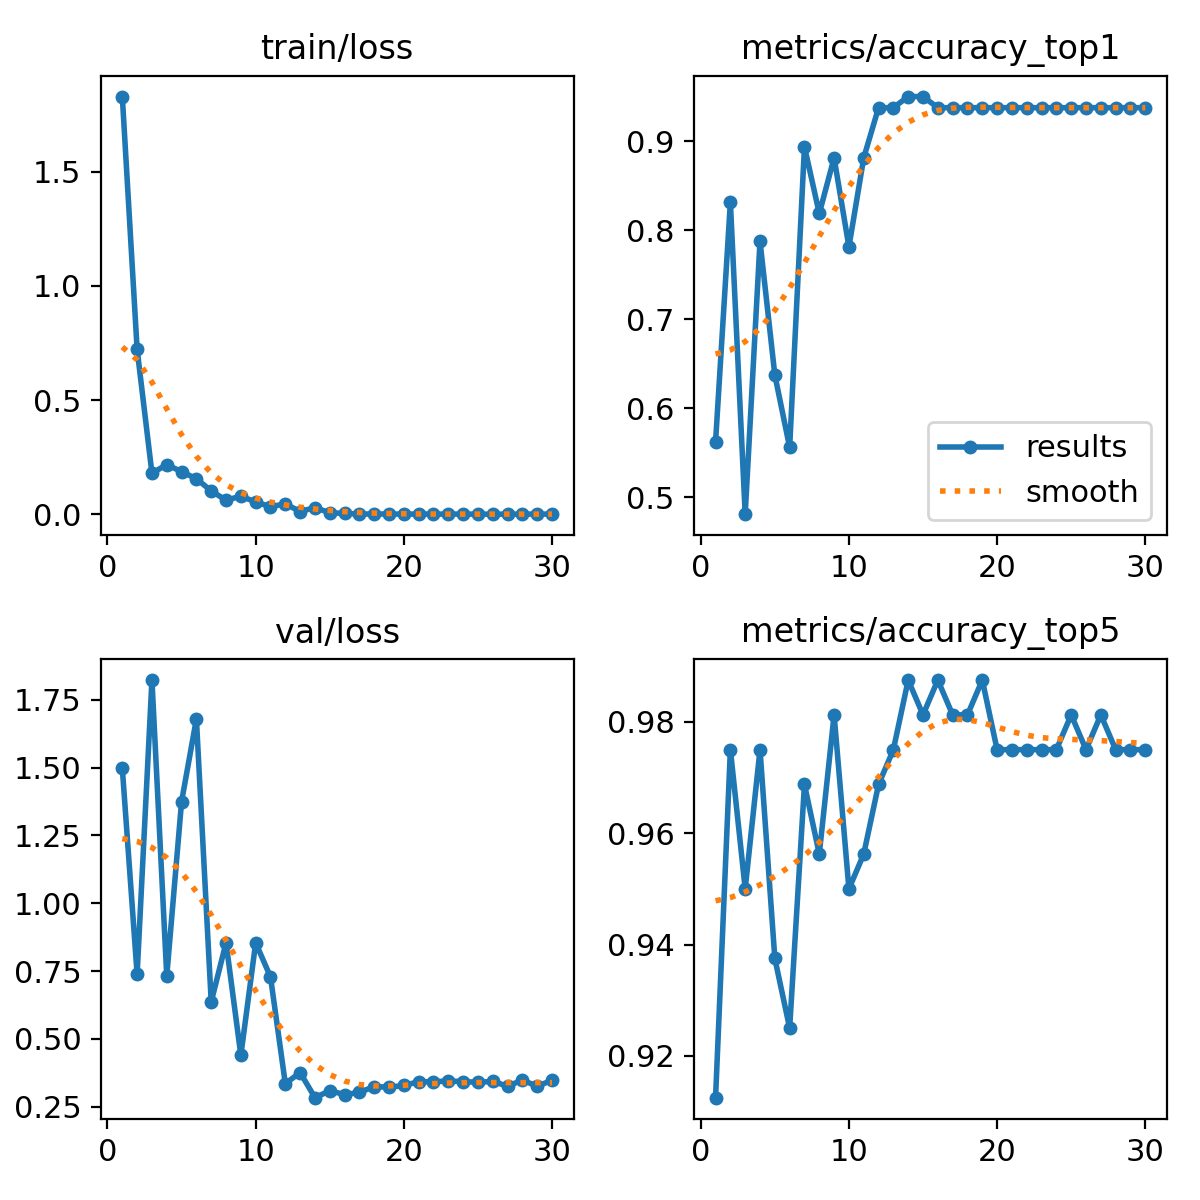

The file beside this chart, header and first rows:
epoch, time, train/loss, metrics/accuracy_top1, metrics/accuracy_top5, val/loss, lr/pg0, lr/pg1, lr/pg2
1, 2.213, 1.829, 0.5625, 0.9125, 1.498, 0.003222, 0.003222, 0.071
2, 4.469, 0.722, 0.8313, 0.975, 0.7385, 0.006339, 0.006339, 0.04078
3, 6.73, 0.1795, 0.4813, 0.95, 1.823, 0.009236, 0.009236, 0.01035
4, 8.992, 0.2171, 0.7875, 0.975, 0.7323, 0.00901, 0.00901, 0.00901
5, 11.19, 0.1865, 0.6375, 0.9375, 1.375, 0.00868, 0.00868, 0.00868
6, 13.42, 0.1555, 0.5563, 0.925, 1.68, 0.00835, 0.00835, 0.00835
7, 15.69, 0.1021, 0.8938, 0.9688, 0.6365, 0.00802, 0.00802, 0.00802
8, 17.92, 0.06146, 0.8187, 0.9563, 0.8549, 0.00769, 0.00769, 0.00769
9, 20.19, 0.07906, 0.8812, 0.9812, 0.4397, 0.00736, 0.00736, 0.00736
10, 22.46, 0.05372, 0.7812, 0.95, 0.8545, 0.00703, 0.00703, 0.00703
11, 24.69, 0.033, 0.8812, 0.9563, 0.7286, 0.0067, 0.0067, 0.0067
12, 26.89, 0.04569, 0.9375, 0.9688, 0.3352, 0.00637, 0.00637, 0.00637
13, 29.12, 0.01164, 0.9375, 0.975, 0.3762, 0.00604, 0.00604, 0.00604
14, 31.28, 0.02939, 0.95, 0.9875, 0.2835, 0.00571, 0.00571, 0.00571
15, 33.47, 0.00622, 0.95, 0.9812, 0.3092, 0.00538, 0.00538, 0.00538
16, 35.66, 0.00386, 0.9375, 0.9875, 0.295, 0.00505, 0.00505, 0.00505
17, 37.87, 0.00113, 0.9375, 0.9812, 0.3028, 0.00472, 0.00472, 0.00472
18, 40.2, 0.00086, 0.9375, 0.9812, 0.3247, 0.00439, 0.00439, 0.00439
19, 42.42, 0.00114, 0.9375, 0.9875, 0.3219, 0.00406, 0.00406, 0.00406
20, 44.66, 0.00044, 0.9375, 0.975, 0.3287, 0.00373, 0.00373, 0.00373
21, 46.9, 0.00107, 0.9375, 0.975, 0.3422, 0.0034, 0.0034, 0.0034
22, 49.21, 0.00046, 0.9375, 0.975, 0.3421, 0.00307, 0.00307, 0.00307
23, 51.45, 0.00051, 0.9375, 0.975, 0.3452, 0.00274, 0.00274, 0.00274
24, 53.71, 0.00068, 0.9375, 0.975, 0.3427, 0.00241, 0.00241, 0.00241
25, 55.96, 0.00033, 0.9375, 0.9812, 0.3404, 0.00208, 0.00208, 0.00208
26, 58.19, 0.00027, 0.9375, 0.975, 0.3434, 0.00175, 0.00175, 0.00175
27, 60.45, 0.00039, 0.9375, 0.9812, 0.326, 0.00142, 0.00142, 0.00142
28, 62.66, 0.00041, 0.9375, 0.975, 0.3483, 0.00109, 0.00109, 0.00109
29, 64.93, 0.00079, 0.9375, 0.975, 0.3256, 0.00076, 0.00076, 0.00076
30, 67.19, 0.00055, 0.9375, 0.975, 0.3477, 0.00043, 0.00043, 0.00043
